Run: headless pygame with SDL's dummy video driver; simulated clock (each Clock.tick advances the game by its frame time, no real sleeping); random seed 0; keys injected as events and as key.get_pressed() state; no mouse input.
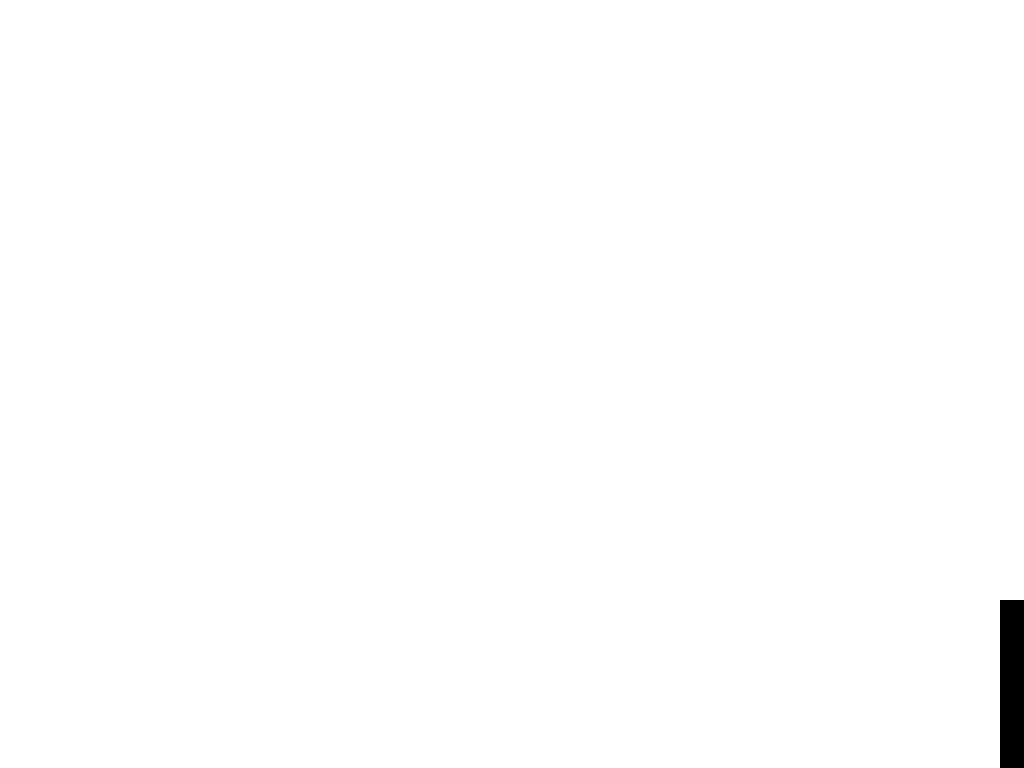
Frame 1 of 4 · flips 1–60 · no input
Frame 2 of 4 · flips 61–180 · tapped SPACE, RETURN · held RIGHT (→), D · screen unchanged from frame 1, image omitted
Frame 3 of 4 · flips 181–300 · held DOWN (↓), S · screen unchanged from frame 2, image omitted
Frame 4 of 4 · flips 301–420 · held LEFT (←), A, UP (↑), W · screen unchanged from frame 3, image omitted

The pygame program that drew these frames:

import pygame
import sys
import time
import os
 
def display_grayscale_patch():
    pygame.init()
    num_displays = pygame.display.get_num_displays()
    display_sizes = pygame.display.get_desktop_sizes()
    print("monitor size: ", display_sizes)
    print("num display: ", num_displays)
    monitor_index = 1 if num_displays > 1 else 0
    screen_size = display_sizes[monitor_index]
    monitor_x = sum(display_sizes[i][0] for i in range(monitor_index)) if monitor_index > 0 else 0
    monitor_y = 0

    os.environ["SDL_VIDEO_WINDOW_POS"] = f"{monitor_x},{monitor_y}"
 
    screen = pygame.display.set_mode(screen_size, pygame.NOFRAME)
    pygame.display.set_caption("Grayscale Patch")
 
    font = pygame.font.SysFont(None, 60)
 
    running = True
    gray_value = 0
    clock = pygame.time.Clock()
    last_update = time.time()
 
    # Rectangle size (smaller box)
    rect_width = 300
    rect_height = 300
 
    # Position: slightly right of center
    rect_x = 1000
    print(rect_x)
    rect_y = 600
    print(rect_y)
 
    while running:
        for event in pygame.event.get():
            if event.type == pygame.QUIT:
                running = False
 
        current_time = time.time()
 
        # Update every second
        if current_time - last_update >= 1:
            gray_value += 1
            if gray_value > 255:
                gray_value = 0
            last_update = current_time
 
        # White background
        screen.fill((255, 255, 255))
 
        # Draw grayscale rectangle
        pygame.draw.rect(
            screen,
            (gray_value, gray_value, gray_value),
            (rect_x, rect_y, rect_width, rect_height)
        )
 
        
 
        pygame.display.flip()
        clock.tick(60)

 
    pygame.quit()
    sys.exit()
 
 
# Run
display_grayscale_patch()
